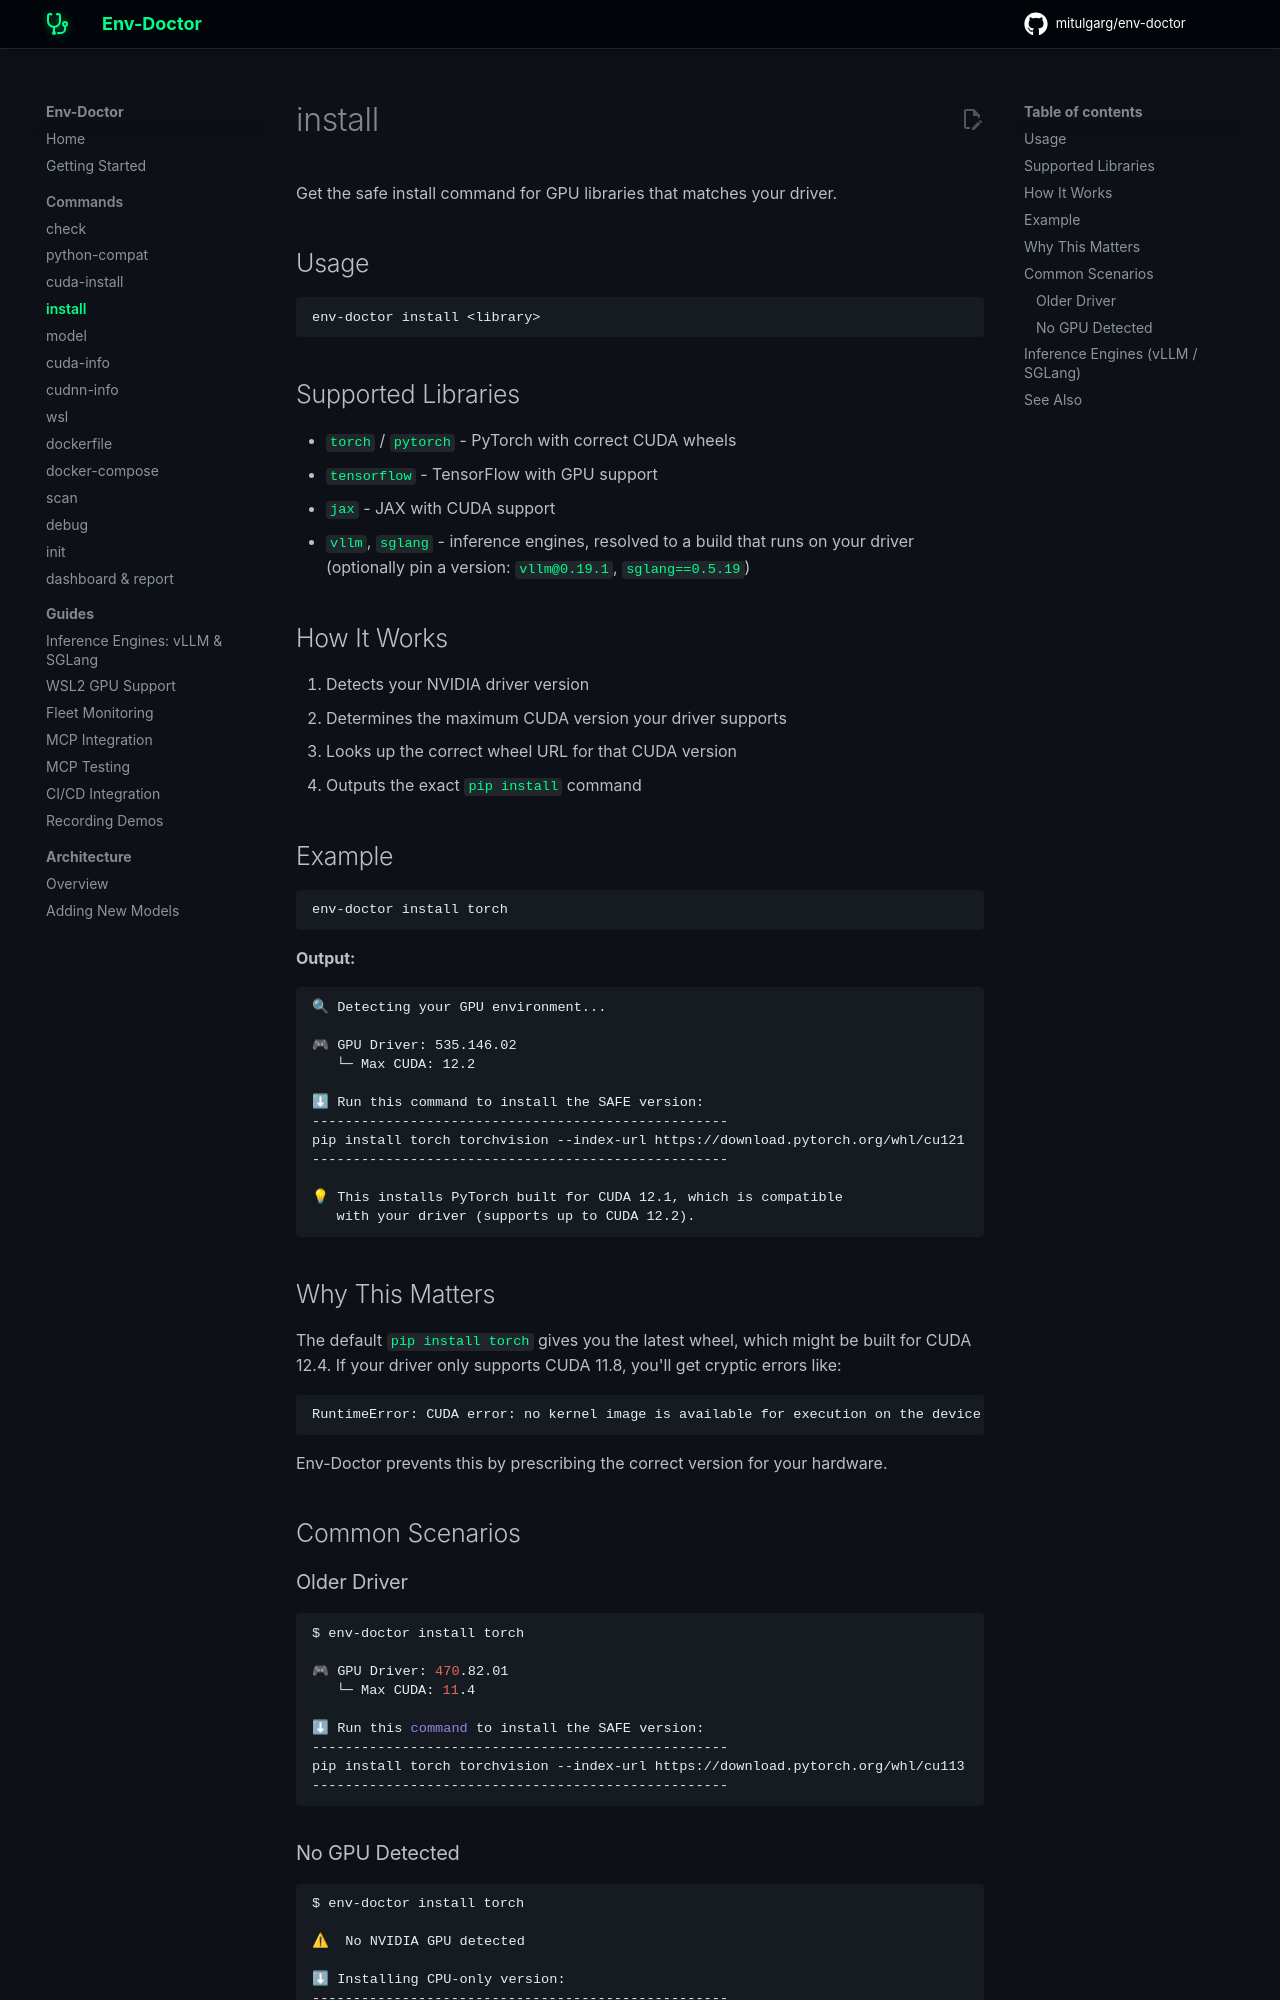

repository: mitulgarg/env-doctor · page: commands/install/index.html · generator: mkdocs

# install

Get the safe install command for GPU libraries that matches your driver.

## Usage

```bash
env-doctor install <library>
```

## Supported Libraries

- `torch` / `pytorch` - PyTorch with correct CUDA wheels
- `tensorflow` - TensorFlow with GPU support
- `jax` - JAX with CUDA support
- `vllm`, `sglang` - inference engines, resolved to a build that runs on your driver (optionally pin a version: `vllm@0.19.1`, `sglang==0.5.19`)

## How It Works

1. Detects your NVIDIA driver version
2. Determines the maximum CUDA version your driver supports
3. Looks up the correct wheel URL for that CUDA version
4. Outputs the exact `pip install` command

## Example

```bash
env-doctor install torch
```

**Output:**

```
🔍 Detecting your GPU environment...

🎮 GPU Driver: 535.146.02
   └─ Max CUDA: 12.2

⬇ Run this command to install the SAFE version:
---------------------------------------------------
pip install torch torchvision --index-url https://download.pytorch.org/whl/cu121
---------------------------------------------------

💡 This installs PyTorch built for CUDA 12.1, which is compatible
   with your driver (supports up to CUDA 12.2).
```

## Why This Matters

The default `pip install torch` gives you the latest wheel, which might be built for CUDA 12.4. If your driver only supports CUDA 11.8, you'll get cryptic errors like:

```
RuntimeError: CUDA error: no kernel image is available for execution on the device
```

Env-Doctor prevents this by prescribing the correct version for your hardware.

## Common Scenarios

### Older Driver

```bash
$ env-doctor install torch

🎮 GPU Driver: 470.82.01
   └─ Max CUDA: 11.4

⬇ Run this command to install the SAFE version:
---------------------------------------------------
pip install torch torchvision --index-url https://download.pytorch.org/whl/cu113
---------------------------------------------------
```

### No GPU Detected

```bash
$ env-doctor install torch

⚠  No NVIDIA GPU detected

⬇ Installing CPU-only version:
---------------------------------------------------
pip install torch torchvision --index-url https://download.pytorch.org/whl/cpu
---------------------------------------------------
```
